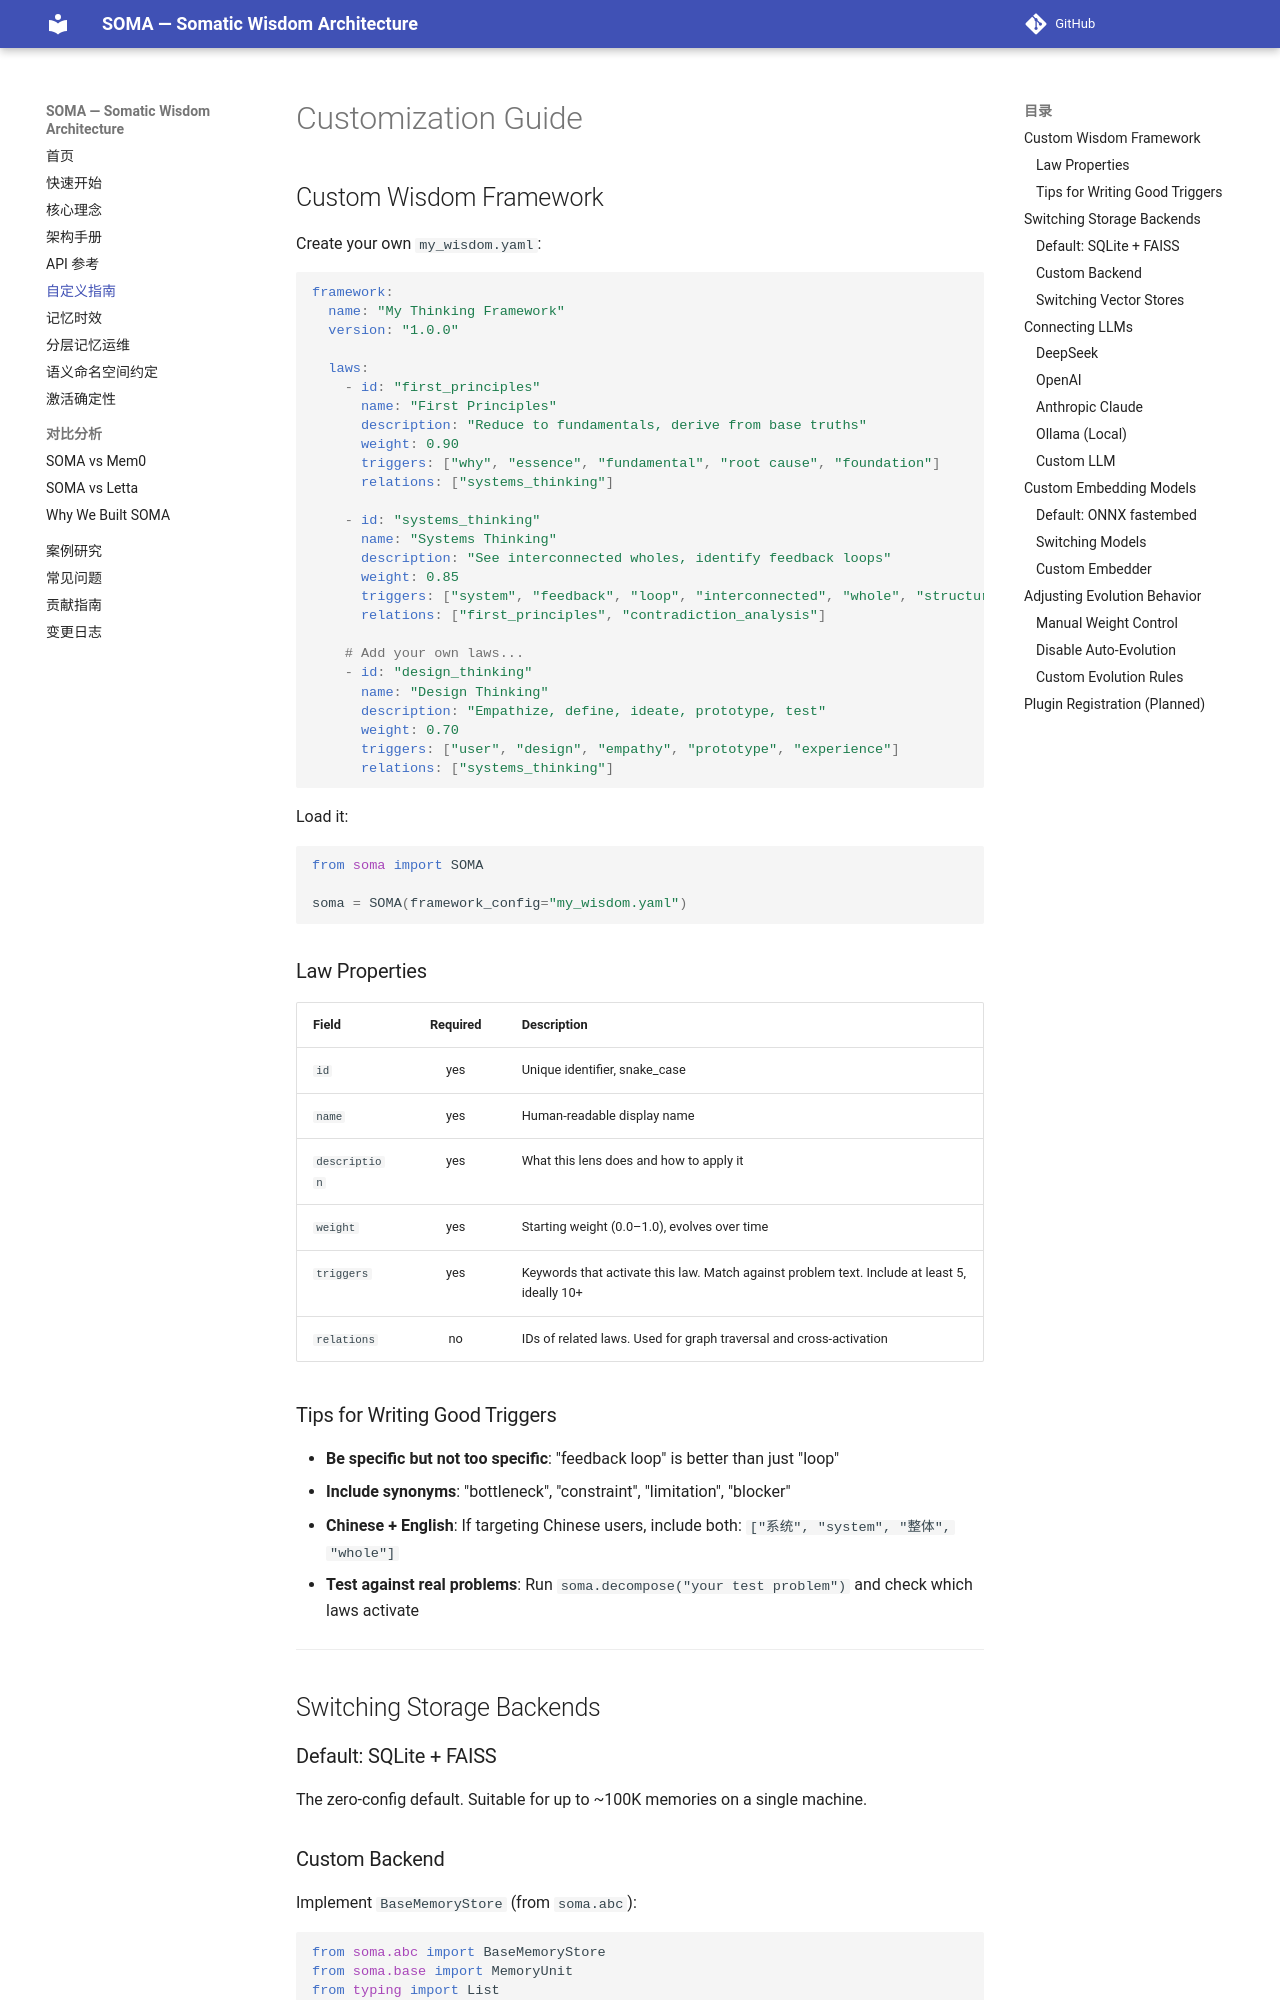

repository: sunyan999999/soma · page: guides/customization/index.html · generator: mkdocs

# Customization Guide

## Custom Wisdom Framework

Create your own `my_wisdom.yaml`:

```yaml
framework:
  name: "My Thinking Framework"
  version: "1.0.0"

  laws:
    - id: "first_principles"
      name: "First Principles"
      description: "Reduce to fundamentals, derive from base truths"
      weight: 0.90
      triggers: ["why", "essence", "fundamental", "root cause", "foundation"]
      relations: ["systems_thinking"]

    - id: "systems_thinking"
      name: "Systems Thinking"
      description: "See interconnected wholes, identify feedback loops"
      weight: 0.85
      triggers: ["system", "feedback", "loop", "interconnected", "whole", "structure"]
      relations: ["first_principles", "contradiction_analysis"]

    # Add your own laws...
    - id: "design_thinking"
      name: "Design Thinking"
      description: "Empathize, define, ideate, prototype, test"
      weight: 0.70
      triggers: ["user", "design", "empathy", "prototype", "experience"]
      relations: ["systems_thinking"]
```

Load it:

```python
from soma import SOMA

soma = SOMA(framework_config="my_wisdom.yaml")
```

### Law Properties

| Field | Required | Description |
|-------|:--:|------|
| `id` | yes | Unique identifier, snake_case |
| `name` | yes | Human-readable display name |
| `description` | yes | What this lens does and how to apply it |
| `weight` | yes | Starting weight (0.0–1.0), evolves over time |
| `triggers` | yes | Keywords that activate this law. Match against problem text. Include at least 5, ideally 10+ |
| `relations` | no | IDs of related laws. Used for graph traversal and cross-activation |

### Tips for Writing Good Triggers

- **Be specific but not too specific**: "feedback loop" is better than just "loop"
- **Include synonyms**: "bottleneck", "constraint", "limitation", "blocker"
- **Chinese + English**: If targeting Chinese users, include both: `["系统", "system", "整体", "whole"]`
- **Test against real problems**: Run `soma.decompose("your test problem")` and check which laws activate

---

## Switching Storage Backends

### Default: SQLite + FAISS

The zero-config default. Suitable for up to ~100K memories on a single machine.
